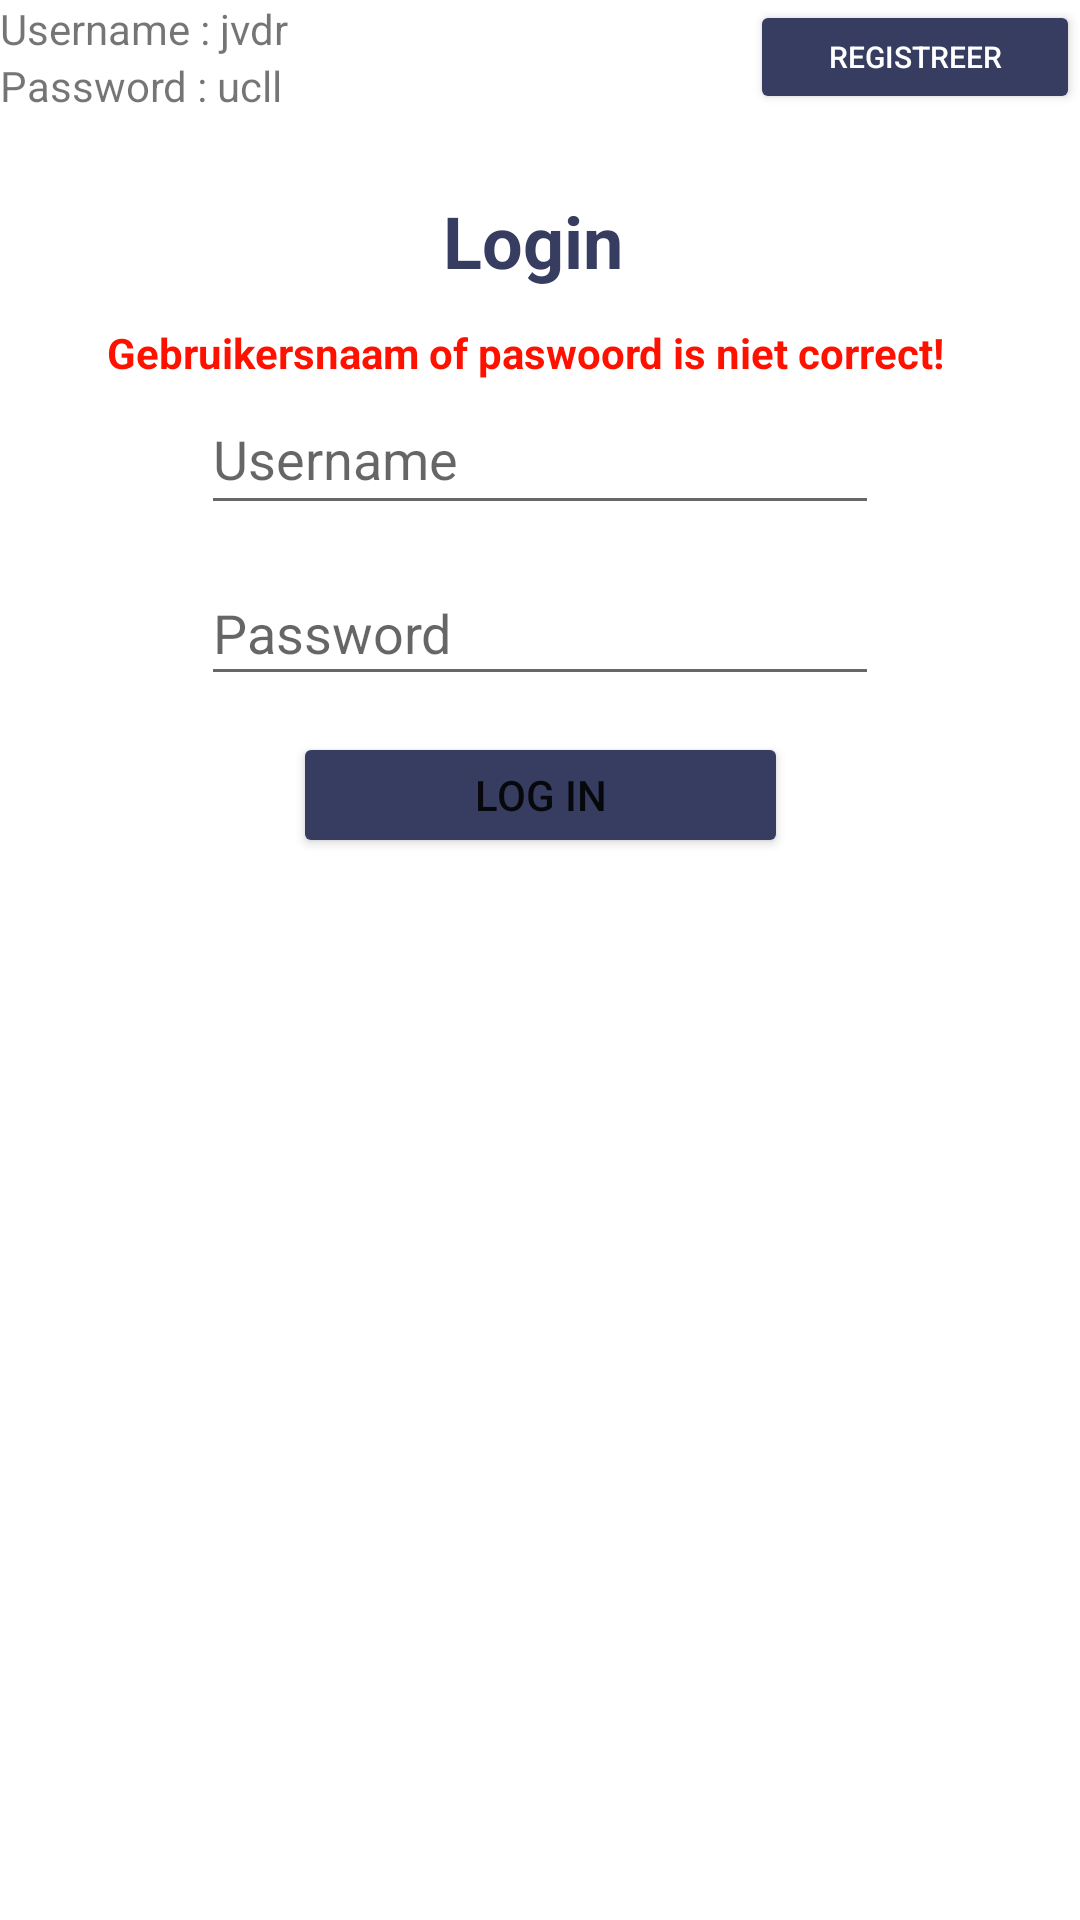

Produce the Android XML layout that renders to this screen, including the resource entries it uses.
<!-- AndroidManifest.xml: application theme Theme.ElectroManJeroen -->
<!-- res/layout/activity_login.xml -->
<?xml version="1.0" encoding="utf-8"?>
<androidx.constraintlayout.widget.ConstraintLayout xmlns:android="http://schemas.android.com/apk/res/android"
    xmlns:app="http://schemas.android.com/apk/res-auto"
    xmlns:tools="http://schemas.android.com/tools"
    android:layout_width="match_parent"
    android:layout_height="match_parent"
    tools:context=".LoginActivity">


    <TextView
        android:id="@+id/textView"
        android:layout_width="65dp"
        android:layout_height="36dp"
        android:layout_marginTop="64dp"
        android:text="Login"
        android:textColor="#373D61"
        android:textSize="24sp"
        android:textStyle="bold"
        app:layout_constraintEnd_toEndOf="parent"
        app:layout_constraintHorizontal_bias="0.5"
        app:layout_constraintStart_toStartOf="parent"
        app:layout_constraintTop_toTopOf="parent" />

    <TextView
        android:id="@+id/textViewError"
        android:layout_width="289dp"
        android:layout_height="20dp"
        android:layout_marginTop="8dp"
        android:text="Gebruikersnaam of paswoord is niet correct!"
        android:textColor="#FF1100"
        android:textSize="14sp"
        android:textStyle="bold"
        app:layout_constraintEnd_toEndOf="parent"
        app:layout_constraintHorizontal_bias="0.5"
        app:layout_constraintStart_toStartOf="parent"
        app:layout_constraintTop_toBottomOf="@+id/textView" />

    <EditText
        android:id="@+id/userName"
        android:layout_width="226dp"
        android:layout_height="47dp"
        android:layout_marginTop="28dp"
        android:hint="Username"
        app:layout_constraintEnd_toEndOf="parent"
        app:layout_constraintHorizontal_bias="0.5"
        app:layout_constraintStart_toStartOf="parent"
        app:layout_constraintTop_toBottomOf="@+id/textView" />

    <EditText
        android:id="@+id/password"
        android:layout_width="226dp"
        android:layout_height="45dp"
        android:layout_marginTop="12dp"
        android:hint="Password"
        android:inputType="textPassword"

        app:layout_constraintEnd_toEndOf="parent"
        app:layout_constraintHorizontal_bias="0.5"
        app:layout_constraintStart_toStartOf="parent"
        app:layout_constraintTop_toBottomOf="@+id/userName" />

    <Button
        android:id="@+id/login"
        android:layout_width="165dp"
        android:layout_height="42dp"
        android:layout_marginTop="12dp"
        android:text="Log in"
        app:backgroundTint="#373D61"
        app:layout_constraintEnd_toEndOf="parent"
        app:layout_constraintHorizontal_bias="0.5"
        app:layout_constraintStart_toStartOf="parent"
        app:layout_constraintTop_toBottomOf="@+id/password" />

    <Button
        android:id="@+id/register"
        android:layout_width="110dp"
        android:layout_height="38dp"
        android:text="Registreer"
        android:textColor="#FFFFFF"
        android:textSize="10sp"
        app:backgroundTint="#373D61"
        app:layout_constraintEnd_toEndOf="parent"
        app:layout_constraintTop_toTopOf="parent" />

    <TextView
        android:id="@+id/textView2"
        android:layout_width="wrap_content"
        android:layout_height="wrap_content"
        android:text="Username : jvdr"
        app:layout_constraintStart_toStartOf="parent"
        app:layout_constraintTop_toTopOf="parent" />

    <TextView
        android:id="@+id/textView3"
        android:layout_width="wrap_content"
        android:layout_height="wrap_content"
        android:text="Password : ucll"
        app:layout_constraintStart_toStartOf="parent"
        app:layout_constraintTop_toBottomOf="@+id/textView2" />

</androidx.constraintlayout.widget.ConstraintLayout>
<!-- resources referenced by this layout -->
<resources>
  <style name="Theme.ElectroManJeroen" parent="Theme.MaterialComponents.DayNight.DarkActionBar">
          
          <item name="colorPrimary">@color/purple_500</item>
          <item name="colorPrimaryVariant">@color/purple_700</item>
          <item name="colorOnPrimary">@color/white</item>
          
          <item name="colorSecondary">@color/teal_200</item>
          <item name="colorSecondaryVariant">@color/teal_700</item>
          <item name="colorOnSecondary">@color/black</item>
          
          <item name="android:statusBarColor" tools:targetApi="l">?attr/colorPrimaryVariant</item>
          
      </style>
  <!-- not gathered from this repository: default colours our renderer supplied (Android Studio template values) -->
  <color name="purple_500">#FF6200EE</color>
  <color name="purple_700">#FF3700B3</color>
  <color name="teal_200">#FF03DAC5</color>
  <color name="teal_700">#FF018786</color>
  <color name="black">#FF000000</color>
  <color name="white">#FFFFFFFF</color>
</resources>
